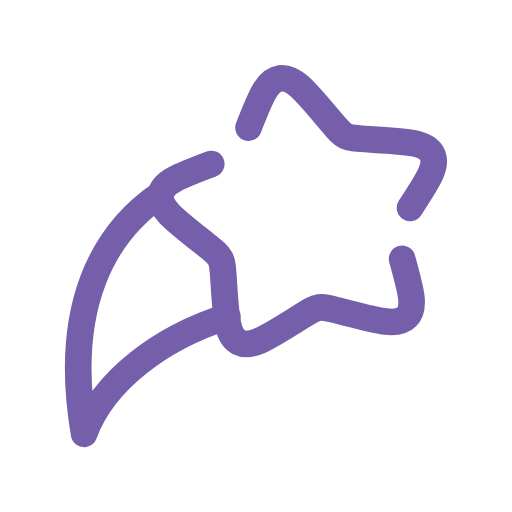
t = 0.00 s
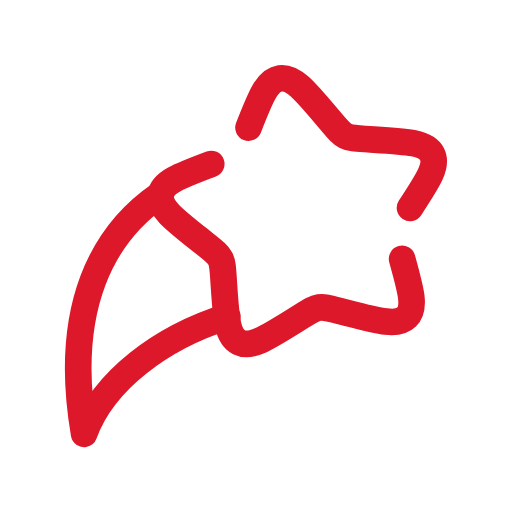
t = 0.94 s
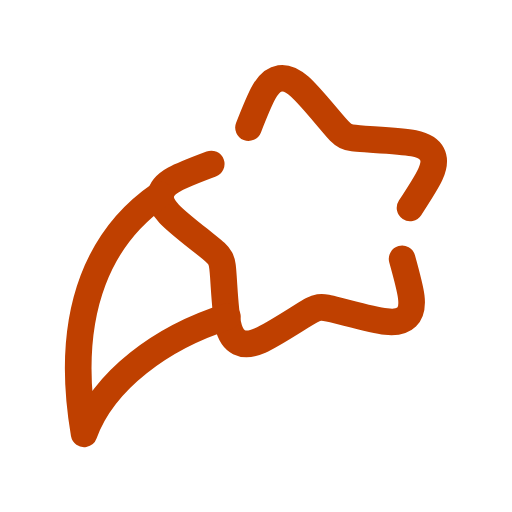
t = 1.56 s
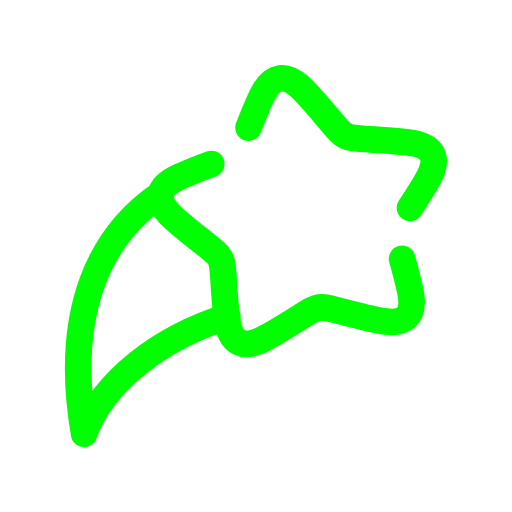
t = 2.50 s
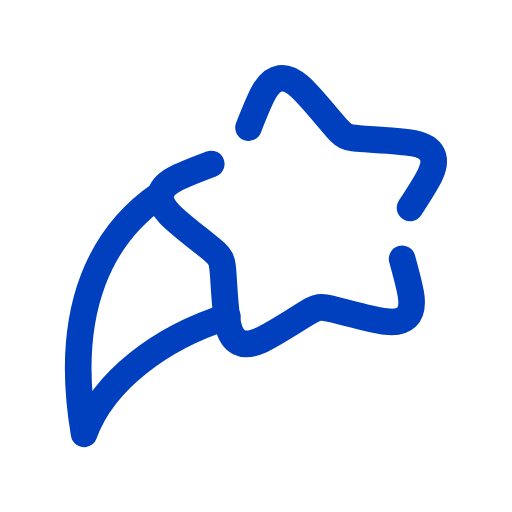
t = 3.44 s
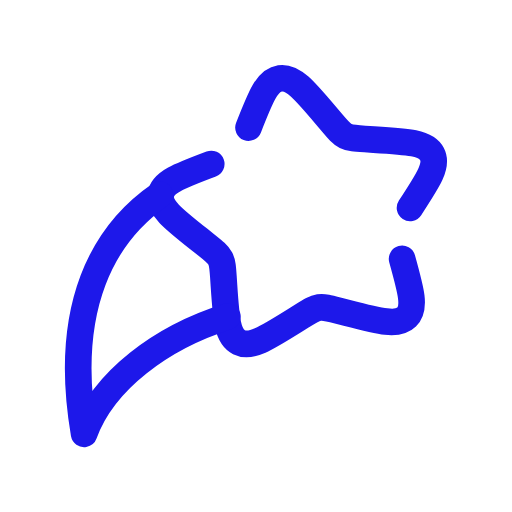
t = 4.06 s

The animated SVG that drew these frames (rendered in a browser with its animation timeline set to each time). Animation: 2 SMIL elements (animate=2); one cycle of 5.00 s, repeats indefinitely.

<svg width="256px" height="256px" viewBox="-2.4 -2.4 28.80 28.80" fill="none" xmlns="http://www.w3.org/2000/svg" transform="matrix(1, 0, 0, 1, 0, 0)rotate(0)">
  <g id="SVGRepo_bgCarrier" stroke-width="0" transform="translate(0,0), scale(1)"/>
  <g id="SVGRepo_tracerCarrier" stroke-linecap="round" stroke-linejoin="round"/>

  <g id="SVGRepo_iconCarrier">
    <!-- Cabeça da estrela -->
    <path id="animatedHead" d="M9.47963 6.8252C7.66038 7.50672 6.75075 7.84748 6.641 8.55405C6.53124 9.26062 7.29404 9.86506 8.81965 11.0739L9.21434 11.3867C9.64787 11.7302 9.86464 11.902 9.9889 12.1361C10.1132 12.3702 10.1309 12.6402 10.1662 13.1801L10.1984 13.6717C10.3229 15.5717 10.3852 16.5217 11.0438 16.8493C11.7024 17.1768 12.5212 16.6649 14.1588 15.6412L14.5825 15.3763C15.0479 15.0854 15.2805 14.9399 15.5467 14.8999C15.8128 14.86 16.0822 14.93 16.621 15.07L17.1116 15.1975C19.0078 15.6903 19.9559 15.9367 20.4727 15.4325C20.9895 14.9284 20.7328 14.0076 20.2193 12.166M20.6654 9.29403C21.7128 7.69854 22.2365 6.90079 21.8973 6.26168C21.5581 5.62258 20.5806 5.56537 18.6256 5.45095L18.1198 5.42135C17.5643 5.38884 17.2865 5.37259 17.0452 5.25261C16.804 5.13263 16.6265 4.9225 16.2716 4.50226L15.9486 4.11967C14.6997 2.64083 14.0753 1.90141 13.3488 2.01056C12.6224 2.11971 12.275 3.00516 11.5803 4.77604" stroke="#755faa" stroke-width="1.5" stroke-linecap="round">
      <!-- Animação da cor -->
      <animate attributeName="stroke" values="#755faa; #ff0000; #00ff00; #0000ff; #755faa" dur="5s" repeatCount="indefinite"/>
    </path>

    <!-- Rabo da estrela -->
    <path id="animatedTail" d="M6.59527 8.55078C3.48192 10.6857 1.09828 14.7691 2.33125 21.9998C3.42268 18.9857 6.71261 16.5716 10.3877 15.4097" stroke="#755faa" stroke-width="1.5" stroke-linecap="round" stroke-linejoin="round">
      <!-- Animação da cor -->
      <animate attributeName="stroke" values="#755faa; #ff0000; #00ff00; #0000ff; #755faa" dur="5s" repeatCount="indefinite"/>
    </path>
  </g>
</svg>

